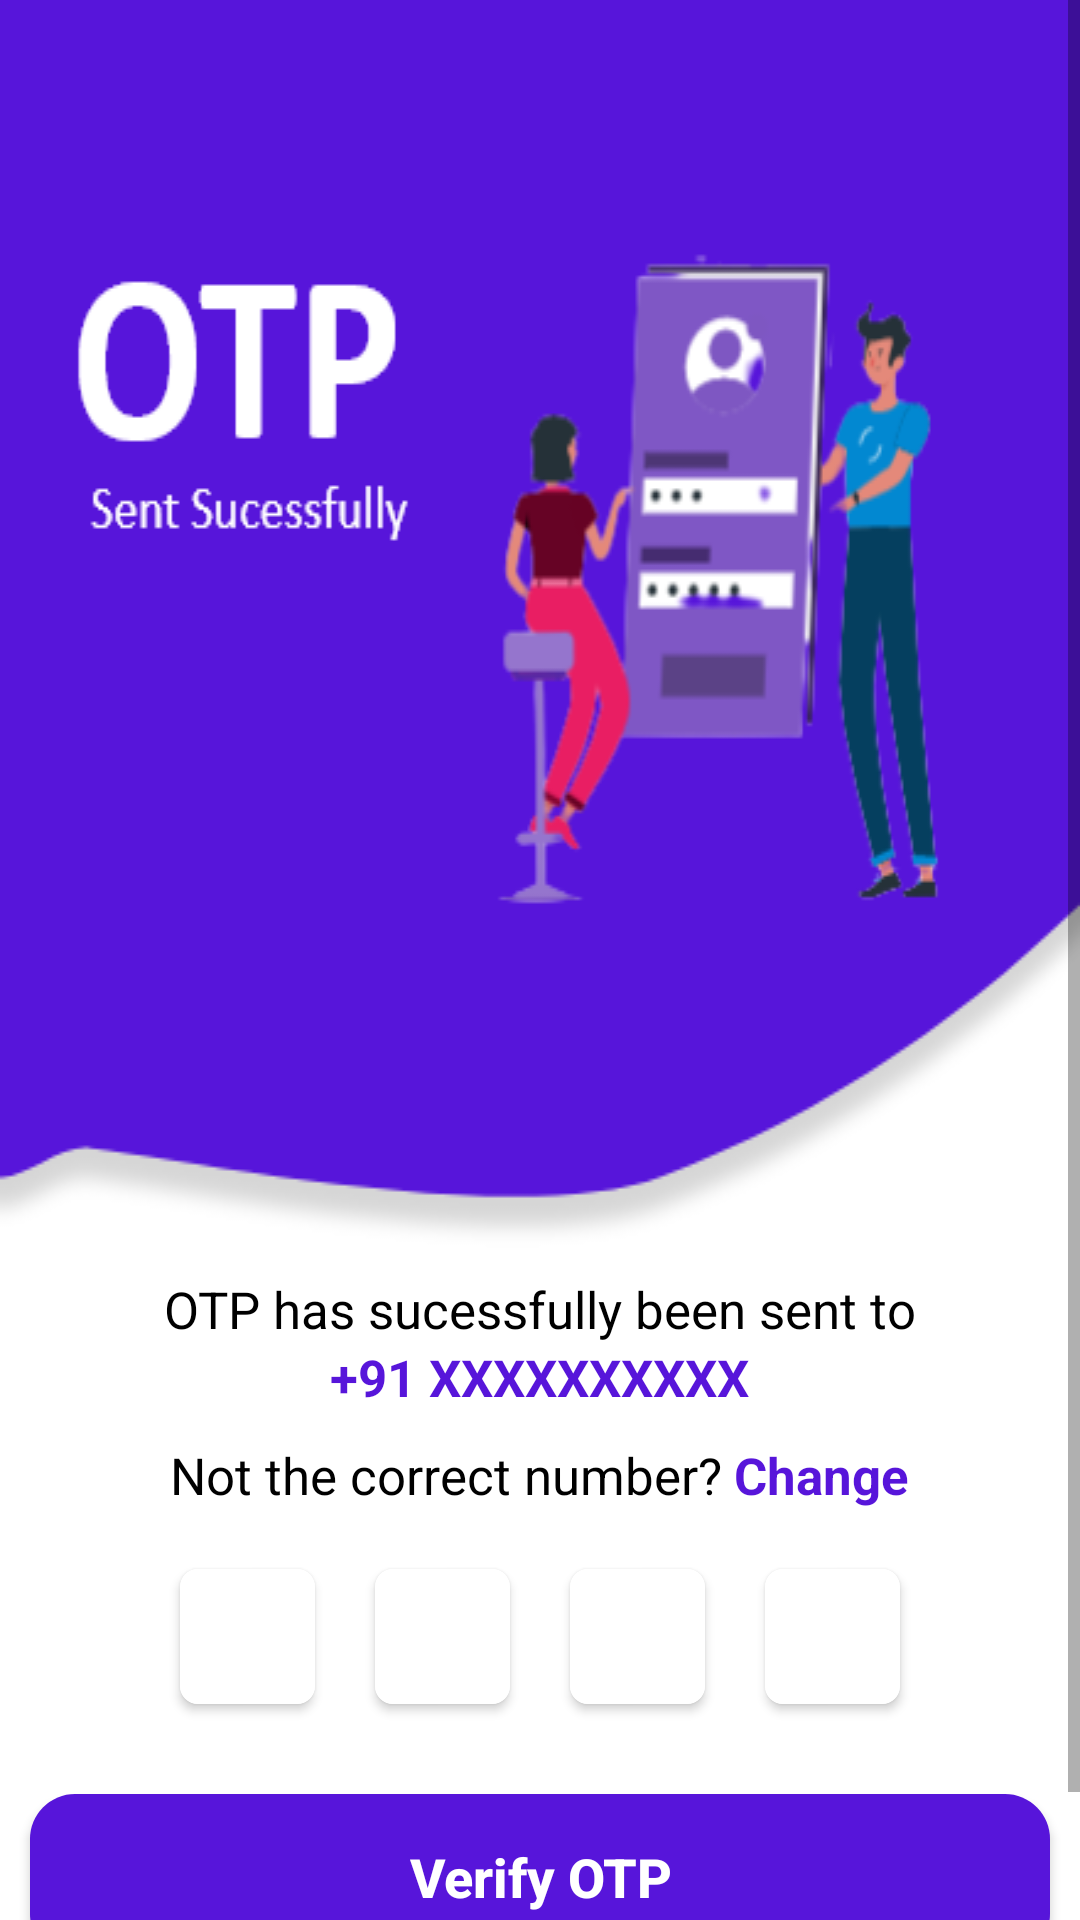

Layout XML and referenced resources for this Android screen:
<!-- AndroidManifest.xml: application theme Theme.TheMentor -->
<!-- res/layout/activity_otpactivity.xml -->
<?xml version="1.0" encoding="utf-8"?>
<RelativeLayout xmlns:android="http://schemas.android.com/apk/res/android"
    xmlns:app="http://schemas.android.com/apk/res-auto"
    xmlns:tools="http://schemas.android.com/tools"
    android:layout_width="match_parent"
    android:layout_height="match_parent"
    tools:context=".OTPActivity">

    <ScrollView
        android:layout_width="match_parent"
        android:layout_height="wrap_content"
        >
        <androidx.appcompat.widget.LinearLayoutCompat
            android:layout_width="match_parent"
            android:layout_height="wrap_content"
            android:orientation="vertical"
            >

            <ImageView
                android:layout_width="match_parent"
                android:layout_height="wrap_content"
                android:scaleType="fitXY"
                android:src="@drawable/otp_top"
                />


            <TextView
                android:layout_width="wrap_content"
                android:layout_height="wrap_content"
                android:textColor="@color/black"
                android:layout_gravity="center"
                android:textSize="17sp"
                android:text="OTP has sucessfully been sent to"
                />

            <TextView
                android:layout_width="wrap_content"
                android:layout_height="wrap_content"
                android:textColor="@color/colorMain"
                android:layout_gravity="center"
                android:textSize="17sp"
                android:textStyle="bold"
                android:text="+91 XXXXXXXXXX"
                />


            <androidx.appcompat.widget.LinearLayoutCompat
                android:layout_width="wrap_content"
                android:layout_height="wrap_content"
                android:orientation="horizontal"
                android:layout_gravity="center"
                android:layout_marginTop="10dp"
                >
                <TextView
                    android:layout_width="wrap_content"
                    android:layout_height="wrap_content"
                    android:textColor="@color/black"
                    android:layout_gravity="center"
                    android:textSize="17sp"
                    android:text="Not the correct number?"
                    />

                <TextView
                    android:layout_width="wrap_content"
                    android:layout_height="wrap_content"
                    android:textColor="@color/colorMain"
                    android:layout_gravity="center"
                    android:textSize="17sp"
                    android:textStyle="bold"
                    android:layout_marginLeft="4dp"
                    android:text="Change"
                    />
            </androidx.appcompat.widget.LinearLayoutCompat>



            <androidx.appcompat.widget.LinearLayoutCompat
                android:layout_width="wrap_content"
                android:layout_height="wrap_content"
                android:orientation="horizontal"
                android:layout_margin="10dp"
                android:layout_gravity="center"
                >


               <androidx.cardview.widget.CardView
                   android:layout_width="wrap_content"
                   android:layout_height="wrap_content"
                   app:cardCornerRadius="6dp"
                   android:elevation="30dp"
                   android:layout_margin="10dp"
                   >
                   <EditText
                       android:layout_width="45dp"
                       android:layout_height="45dp"
                      android:textColor="@color/black"
                       android:background="@drawable/mobile_edit_text"
                       />
               </androidx.cardview.widget.CardView>

                

                <androidx.cardview.widget.CardView
                    android:layout_width="wrap_content"
                    android:layout_height="wrap_content"
                    app:cardCornerRadius="6dp"
                    android:elevation="30dp"
                    android:layout_margin="10dp"
                    >
                    <EditText
                        android:layout_width="45dp"
                        android:layout_height="45dp"
                        android:textColor="@color/black"
                        android:background="@drawable/mobile_edit_text"
                        />
                </androidx.cardview.widget.CardView>

                

                <androidx.cardview.widget.CardView
                    android:layout_width="wrap_content"
                    android:layout_height="wrap_content"
                    app:cardCornerRadius="6dp"
                    android:elevation="30dp"
                    android:layout_margin="10dp"
                    >
                    <EditText
                        android:layout_width="45dp"
                        android:layout_height="45dp"
                        android:textColor="@color/black"
                        android:background="@drawable/mobile_edit_text"
                        />
                </androidx.cardview.widget.CardView>

                

                <androidx.cardview.widget.CardView
                    android:layout_width="wrap_content"
                    android:layout_height="wrap_content"
                    app:cardCornerRadius="6dp"
                    android:elevation="30dp"
                    android:layout_margin="10dp"
                    >
                    <EditText
                        android:layout_width="45dp"
                        android:layout_height="45dp"
                        android:textColor="@color/black"
                        android:background="@drawable/mobile_edit_text"
                        />
                </androidx.cardview.widget.CardView>





            </androidx.appcompat.widget.LinearLayoutCompat>



            <Button
                android:layout_width="match_parent"
                android:layout_height="55dp"
                android:background="@drawable/buttons"
                android:layout_marginTop="10dp"
                android:layout_marginRight="10dp"
                android:layout_marginLeft="10dp"
                android:textColor="@color/white"
                android:text="Verify OTP"
                android:textAllCaps="false"
                android:textSize="18sp"
                android:textStyle="bold"
                />

            <TextView
                android:layout_width="match_parent"
                android:layout_height="wrap_content"
                android:textStyle="normal"
                android:textSize="11sp"
                android:textColor="@color/black"
                android:gravity="center"
                android:layout_marginRight="22dp"
                android:layout_marginLeft="22dp"
                android:text="You agree to all our terms and conditions registered
 under the Mentor by logging in to the application."
                android:layout_marginTop="5dp"
                />






        </androidx.appcompat.widget.LinearLayoutCompat>

    </ScrollView>
</RelativeLayout>
<!-- resources referenced by this layout -->
<resources>
  <color name="black">#FF000000</color>
  <color name="colorMain">#5715DA</color>
  <color name="white">#FFFFFFFF</color>
  <!-- drawable buttons (drawable) -->
  <?xml version="1.0" encoding="utf-8"?>
  <shape xmlns:android="http://schemas.android.com/apk/res/android">
  
  
      <solid
  
          android:color="@color/colorMain"
          >
      </solid>
      <corners
  
          android:radius="15dp"
          >
  
  
      </corners>
  
  
  </shape>
  <!-- drawable mobile_edit_text (drawable) -->
  <?xml version="1.0" encoding="utf-8"?>
  <shape xmlns:android="http://schemas.android.com/apk/res/android">
  
  
      <solid
  
          android:color="@color/white"
          >
      </solid>
  
  
  
  </shape>
  <!-- drawable otp_top: png bitmap (drawable-v24, 44312 bytes) -->
  <style name="Theme.TheMentor" parent="Theme.MaterialComponents.Light.NoActionBar">
          
          <item name="colorPrimary">@color/purple_500</item>
          <item name="colorPrimaryVariant">@color/purple_700</item>
          <item name="colorOnPrimary">@color/white</item>
          
          <item name="colorSecondary">@color/teal_200</item>
          <item name="colorSecondaryVariant">@color/teal_700</item>
          <item name="colorOnSecondary">@color/black</item>
          
          <item name="android:statusBarColor" tools:targetApi="l">?attr/colorPrimaryVariant</item>
          
      </style>
  <color name="purple_500">#FF6200EE</color>
  <color name="purple_700">#FF3700B3</color>
  <color name="teal_200">#FF03DAC5</color>
  <color name="teal_700">#FF018786</color>
</resources>
